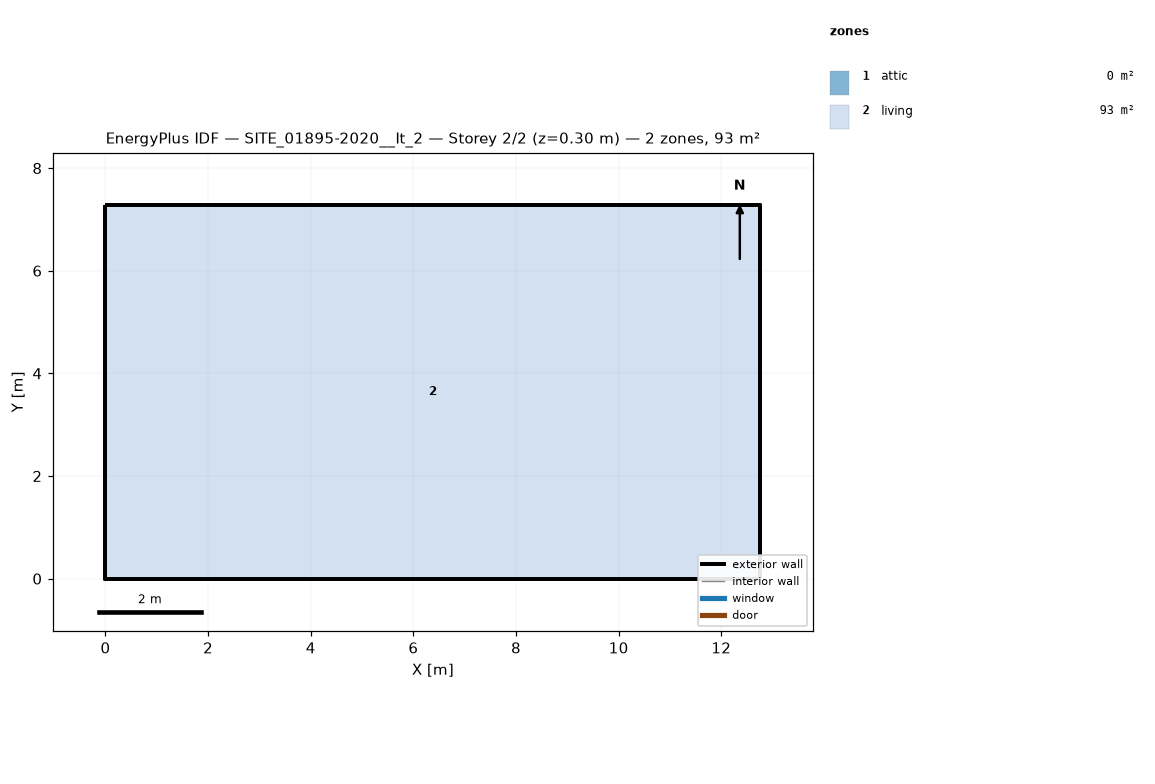
=== STOREY PLAN SPEC (per zone: floor XY polygon, exterior-wall plan segments, windows/doors) ===
zone 1: attic  (0.0 m²)
  exterior wall: (12.76, 0.00) – (12.76, 7.28) – (12.76, 3.64)  [10.9 m]
  exterior wall: (0.00, 7.28) – (0.00, 0.00) – (0.00, 3.64)  [10.9 m]
zone 2: living  (92.9 m²)
  floor: (0.00, 0.00) (0.00, 7.28) (12.76, 7.28) (12.76, 0.00)
  exterior wall: (0.00, 0.00) – (12.76, 0.00)  [12.8 m]
  exterior wall: (12.76, 0.00) – (12.76, 7.28)  [7.3 m]
  exterior wall: (12.76, 7.28) – (0.00, 7.28)  [12.8 m]
  exterior wall: (0.00, 7.28) – (0.00, 0.00)  [7.3 m]

=== DERIVED (storey summary) ===
Building: SITE_01895-2020__It_2
Storey: 2 of 2  (floor level z = 0.30 m)
Storey gross floor area: 92.9 m²
Zones on this storey: 2
  - attic: floor 0.0 m²; exterior wall 21.8 m (8.8 m²); WWR 0.0%
  - living: floor 92.9 m²; exterior wall 40.1 m (102.7 m²); WWR 0.0%
Zone adjacency: (none detected)